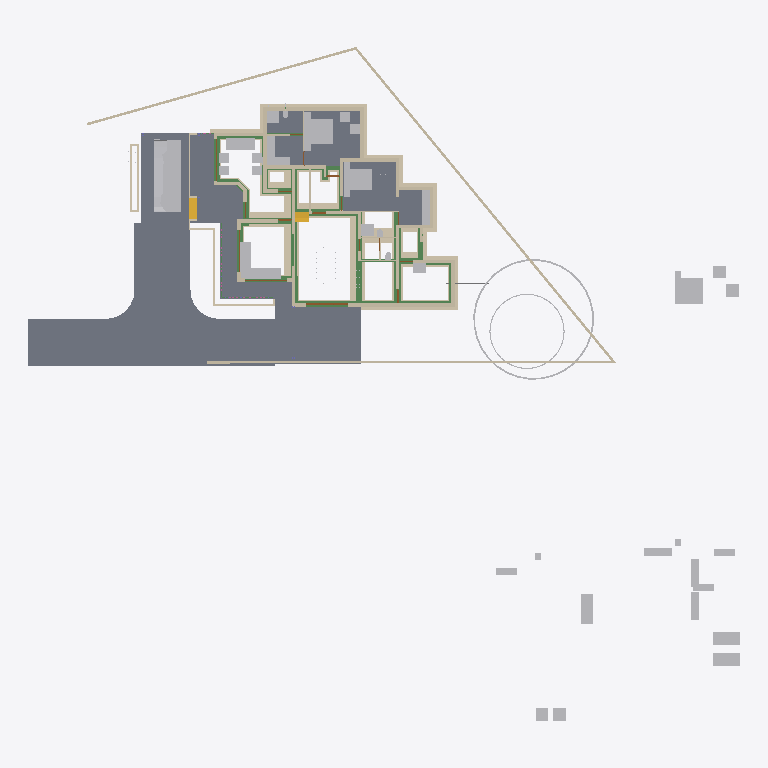
Plan cut of the same IFC building model at storey 'Footing' (level -0.72 m, cut at 0.68 m), seen from above with north up, elements coloured by IFC class: 86 walls (beige), 44 other elements (light grey), 28 beams (green), 8 slabs (grey), 4 doors (brown), 2 stair flights (yellow). Cut surfaces are drawn darker.
Extent 50.8 m × 48.1 m × 10.5 m (x, y, z). Storeys (7): Footing at -0.72 m; 00 at 0.00 m; GF-Plumbing at 0.00 m; GF at 0.45 m; GF Lintel at 2.50 m; FF at 3.45 m; SF at 6.45 m. Elements (639): 185 IfcWall, 141 IfcBeam, 125 IfcColumn, 50 IfcFurniture, 23 IfcRailing, 23 IfcWindow, 22 IfcDoor, 17 IfcSanitaryTerminal, 15 IfcSlab, 8 IfcPipeSegment, 8 IfcSolarDevice, 7 IfcRoof.

HEADER;
FILE_DESCRIPTION(('ViewDefinition[DesignTransferView]'),'2;1');
FILE_NAME('AnilIFC.ifc','2025-05-25T14:18:21+05:30',(''),(''),'IfcOpenShell 0.8.2','Bonsai 0.8.2','');
FILE_SCHEMA(('IFC4X3'));
ENDSEC;
DATA;
#1=IFCPROJECT('0$WNUybvfAYORhaB4XNFsz',$,'My Project',$,$,$,$,(#14,#26),#9);
#30=IFCSITE('3M0IN1zgbAER3qQbvbHEyN',$,'My Site',$,$,#21593,$,$,$,$,$,$,$,$);
#2446=IFCSITE('1Q_c7uVcTCngKTLSlSECoW',$,'Site',$,$,#21603,#2459,$,$,$,$,$,$,$);
#36=IFCBUILDING('1$IA7hdqP7iPKszbJPMQXv',$,'My Building',$,$,#21598,$,$,$,$,$,$);
#42=IFCBUILDINGSTOREY('2kIwN_l2HEff17hxWulS$t',$,'00',$,$,#21448,$,$,$,$);
#96=IFCBUILDINGSTOREY('1ytHU9NMr9xuhR6nOuParS',$,'GF',$,$,#145128,$,$,$,$);
#113=IFCBUILDINGSTOREY('02Wk4pOKz6S8OjqfsSxw3f',$,'FF',$,$,#26578,$,$,$,$);
#12120=IFCBUILDINGSTOREY('30jjxh13H5ZfRPWBSBUv3P',$,'GF Lintel',$,$,#21443,$,$,$,$);
#63201=IFCBUILDINGSTOREY('29$z2S3$n8RvRPKj7iW$sZ',$,'SF',$,$,#63429,$,$,$,$);
#108970=IFCBUILDINGSTOREY('3iWuMSe1v7khUzkZ98yZ0Z',$,'Footing',$,$,#108991,$,$,$,$);
#147287=IFCBUILDINGSTOREY('2KbWokeHD6$ezCcWwHlXSS',$,'GF-Plumbing',$,$,#147303,$,$,$,$);
#102656=IFCSLAB('0PC2wOFKfA58MASSpvqWe1',$,'Slab',$,$,#146298,#102677,$,$);
#15926=IFCSLAB('0jKIsjEsnD1OzlWHdbrHaP',$,'Slab',$,$,#146183,#15940,$,$);
#97744=IFCSLAB('0E04lLiun5mhNbrsItVqGw',$,'Slab',$,$,#146258,#97765,$,$);
#97782=IFCSLAB('2H_RNqbb95NBqUBEz4KwU3',$,'Slab',$,$,#146263,#97803,$,$);
#155018=IFCSLAB('10n62fAh17LfjHSjB4D384',$,'Slab',$,$,#155148,#155029,$,$);
#144964=IFCSLAB('26vf0ogu9C3812sFdsj2Hs',$,'Slab',$,$,#144997,#144979,$,$);
#9759=IFCVEHICLE('1oADfEVWn0tPCUY0EM8eBG',$,'Vehicle',$,$,#44509,#9791,$,$);
#14987=IFCWALL('3QvJTaeo13jR4q00Btfvpq',$,'Wall',$,$,#70690,#14998,$,$);
#15105=IFCWALL('2$tbsWQJT3PftHdFdSZRzF',$,'Wall',$,$,#70658,#15116,$,$);
#18901=IFCFURNITURE('24hcVyXrH4tf35GE4proyw',$,'Furniture',$,$,#145158,#18900,$,$);
#25612=IFCFURNITURE('2akChVyKvEohXfhOaKw10T',$,'Furniture',$,$,#145238,#25644,$,$);
#18777=IFCFURNITURE('1aP3zeWsL0ZQXEuRipuWXs',$,'Furniture',$,$,#145363,#18776,$,$);
#14884=IFCWALL('0MuvIxI8bFFxmzWw1hEsL7',$,'Wall',$,$,#70633,#14890,$,$);
#143818=IFCWALL('1DuClNT_14O98rEEfc_Bfr',$,'Wall',$,$,#158766,#143829,$,$);
#76381=IFCGEOGRAPHICELEMENT('2pfiLi3vv79x_8U6RE3CYp',$,'GeographicElement',$,$,#76413,#76449,$,$);
#25270=IFCFURNITURE('1LH09B9mjBF9cFS_bJydOX',$,'Furniture',$,$,#146198,#25301,$,$);
#106552=IFCWALL('1ycF5hoBbB0uluv0OJvwyc',$,'Wall',$,$,#156299,#106551,$,$);
#146703=IFCSLAB('1DExnYGNnEN8upuMhsRnr$',$,'Slab',$,$,#147261,#146714,$,$);
#604=IFCWALL('0vQHFjq6DDjRfeuf4$xxQH',$,'Wall',$,$,#146528,#615,$,$);
#149790=IFCBEAM('1a$n3x3YjFg97HuR3xHsyR',$,'Beam',$,$,#152152,#149801,$,$);
#188=IFCWALL('1PzxetMNn7avsyHCxKbrs1',$,'Wall',$,$,#146488,#199,$,$);
#17678=IFCFURNITURE('2bin7WsULDjPeLfYKRFVAv',$,'Furniture',$,$,#145343,#17677,$,$);
#153032=IFCBEAM('0Lg9H3X11CLvuYUlttgRuM',$,'Beam',$,$,#153747,#153043,$,$);
#17233=IFCFURNITURE('0T3ErBLYfCbANjLJsek21j',$,'Furniture.012',$,$,#145333,#17232,$,$);
#18864=IFCFURNITURE('3pKgwG2ITCbQ1PcX8XbhFK',$,'Furniture',$,$,#145338,#18863,$,$);
#17628=IFCFURNITURE('17qZxJfnjAUwxgeyWuttn3',$,'Furniture',$,$,#145173,#17627,$,$);
#299=IFCWALL('3YOHcsAdT3PO$57Bo2wlO0',$,'Wall',$,$,#146523,#310,$,$);
#516=IFCWALL('0kHakQ$Fb8lPUKd_GxCfr6',$,'Wall',$,$,#146598,#527,$,$);
#423=IFCWALL('1yZ5GwNe15fArSzrc3cNGE',$,'Wall',$,$,#146638,#434,$,$);
#25314=IFCFURNITURE('0Rgq7HzdzEhvU_dNff47Wu',$,'Furniture',$,$,#145233,#25343,$,$);
#74869=IFCGEOGRAPHICELEMENT('3qyTpdBrLCaxCPBVEhKmZp',$,'GeographicElement',$,$,#76320,#74901,$,$);
#107687=IFCWALL('2Or_iwFp56IRv2WvxlXjaf',$,'Wall',$,$,#158860,#107686,$,$);
#29358=IFCWALL('3U3_2IE6LES8tAXzbZT3By',$,'Wall',$,$,#164702,#29370,$,$);
#106868=IFCWALL('1SNOjV1QHCgwYWjZiDuSpG',$,'Wall',$,$,#109017,#106867,$,$);
#154500=IFCBEAM('080XFfqrn6FfLsy8Inj5Im',$,'Beam',$,$,#154551,#154511,$,$);
#16799=IFCFURNITURE('055N_$xmX9ZQbc0CYFtvE3',$,'Furniture',$,$,#145283,#16798,$,$);
#17096=IFCFURNITURE('0yYwZAg3jFQvkxBxQ0MGp1',$,'Furniture',$,$,#145288,#17095,$,$);
#18669=IFCFURNITURE('0_rDbuDo58VxsMmqMXWGXl',$,'Furniture',$,$,#145293,#18668,$,$);
#1217=IFCWALL('2Q5YCkzor9Ngjftvgr0hJV',$,'Wall',$,$,#146498,#1228,$,$);
#107750=IFCWALL('3jRR2OFCnC3v485VhXEZFQ',$,'Wall',$,$,#109177,#107749,$,$);
#144296=IFCWALL('30f$Y2OOH8QuId147JAOwz',$,'Wall',$,$,#157631,#144307,$,$);
#154273=IFCBEAM('1XRnEmK9H0BQ9w5Vz4gh4C',$,'Beam',$,$,#154322,#154284,$,$);
#105908=IFCWALL('1wQS_Uf5DElvfetkYgG8Yj',$,'Wall',$,$,#132564,#105907,$,$);
#141599=IFCBEAM('1z5iZfILrC$B8_t72NxpMW',$,'Beam',$,$,#142285,#141610,$,$);
#454=IFCWALL('1cEUYXkQ18g8A2AkmtiTwk',$,'Wall',$,$,#146493,#465,$,$);
#25122=IFCFURNITURE('0eMwo17SHA2AtkijqvowIK',$,'Furniture',$,$,#145353,#25153,$,$);
#154605=IFCBEAM('3Jo_BB1Jn9lP79LVAgbguH',$,'Beam',$,$,#154857,#154616,$,$);
#107309=IFCWALL('0AYgth6drBEOllPZshHXux',$,'Wall',$,$,#109222,#107308,$,$);
#19988=IFCWALL('1w6VKMxRj2hObZ_QLhIAvk',$,'Wall',$,$,#146518,#19999,$,$);
#17365=IFCFURNITURE('0Tjm9jror8bPxG689sHAj8',$,'Furniture',$,$,#145313,#17364,$,$);
#17439=IFCFURNITURE('076SYXiXP7jhnOyre$gCoP',$,'Furniture',$,$,#145148,#17438,$,$);
#154579=IFCBEAM('1PLUaeYxr8p9h7F8BQJXhz',$,'Beam',$,$,#155138,#154590,$,$);
#6545=IFCSTAIRFLIGHT('3mjK21MVj5Wxp88atmNL9l',$,'StairFlight',$,$,#60989,#6544,$,2,1,0.150000005960464,0.25,.STRAIGHT.);
#25161=IFCFURNITURE('3ia0j471fEl9_3EcPDtlMf',$,'Furniture',$,$,#145228,#29497,$,$);
#138777=IFCWALL('1lIcWvEkH04fmZ5_jMBUMv',$,'Wall',$,$,#138951,#138788,$,$);
#842=IFCWALL('3BP$Kj7eL8rfLzufr5wfXy',$,'Wall',$,$,#146643,#853,$,$);
#17513=IFCFURNITURE('0VTCb1Evn558OH68N69Eaz',$,'Furniture',$,$,#145318,#17512,$,$);
#18827=IFCFURNITURE('0zixzxSUv7NBPjkhBn6BwL',$,'Furniture',$,$,#145153,#18826,$,$);
#25356=IFCSANITARYTERMINAL('0DGlzq0Xv7KwIjCvA14zlk',$,'SanitaryTerminal',$,$,#145223,#25369,$,$);
#107183=IFCWALL('2AnTRwzAT45PkLhSzxWH2t',$,'Wall',$,$,#109107,#107182,$,$);
#57461=IFCWALL('22p$gjPlf4_fmH50hLiwEg',$,'Wall',$,$,#58836,#57472,$,$);
#17045=IFCFURNITURE('3keQdM9i5FJ9JBwmsM_Qg3',$,'Furniture',$,$,#145298,#17044,$,$);
#17328=IFCFURNITURE('3InpbPAMj2MBzrSOMYlvHV',$,'Furniture',$,$,#145303,#17327,$,$);
#153977=IFCBEAM('0TWa$AyqT83PWOB1D1JXxe',$,'Beam',$,$,#154413,#153988,$,$);
#23313=IFCSANITARYTERMINAL('2AQwLasl50KvvqUmlCa0I7',$,'SanitaryTerminal',$,$,#148151,#23345,$,$);
#130=IFCWALL('04CHTr6Lj4wPvBnmyPYJ6Z',$,'Wall',$,$,#146483,#138,$,$);
#106994=IFCWALL('3Xr6KbZNbBvhoxzWp8Yyge',$,'Wall',$,$,#130954,#106993,$,$);
#10353=IFCSTAIRFLIGHT('2Zm0rZgTbDdgxMEp5bq$9_',$,'StairFlight',$,$,#145348,#10385,$,12,11,0.183333337306976,0.150000005960464,.STRAIGHT.);
#105772=IFCWALL('1vZn1Xg1f0GvCKg7LW5klO',$,'Wall',$,$,#109212,#105771,$,$);
#151408=IFCBEAM('11UmVD6Hv2zOoPXsLeu2$6',$,'Beam',$,$,#151733,#151419,$,$);
#85080=IFCELECTRICAPPLIANCE('3r3ymMflv8O8jCD$O86PPW',$,'ElectricAppliance',$,$,#146223,#85111,$,$);
#18714=IFCFURNITURE('0sWiAZchD9CQr_lkdFZUTW',$,'Furniture',$,$,#145308,#18713,$,$);
#107813=IFCWALL('16W90WBJrFTBg9QplEwW_8',$,'Wall',$,$,#132285,#107812,$,$);
#38948=IFCWALL('0ipxxeBA962ABePks$Jpav',$,'Wall',$,$,#75326,#38979,$,$);
#73000=IFCWALL('3z7g50jMX4Rh8$1_kKCMxL',$,'Wall',$,$,#75294,#73011,$,$);
#57537=IFCWALL('0RVWYaWSX1oeXNJZV9D28p',$,'Wall',$,$,#58854,#57548,$,$);
#699=IFCWALL('1YEXD_311BPxR14yKIlEMz',$,'Wall',$,$,#146513,#710,$,$);
#144998=IFCSLAB('32xDgTD3b17PKhJCvtkc6X',$,'Slab',$,$,#147256,#145009,$,$);
#149583=IFCBEAM('0jjyRdsLz72vam6tv77R1y',$,'Beam',$,$,#154784,#149594,$,$);
#150465=IFCBEAM('3oiz4vW992SAq93f3Yx8gc',$,'Beam',$,$,#152239,#150476,$,$);
#392=IFCWALL('3Qya9ZYJP97B1xsfIiUBer',$,'Wall',$,$,#146648,#403,$,$);
#107435=IFCWALL('2abd4fZAPENgxnHHuxzfSY',$,'Wall',$,$,#109077,#107434,$,$);
#150004=IFCBEAM('0Wq3PonavD4woKKxMkERIJ',$,'Beam',$,$,#150233,#150015,$,$);
#154183=IFCBEAM('0Yihe8znn258ntGVME035D',$,'Beam',$,$,#154232,#154194,$,$);
#82229=IFCWALL('1dZywMfXH8hBJcwgdnriym',$,'Wall',$,$,#146548,#82266,$,$);
#131607=IFCWALL('0WcwH_LM9E7QCyFy7yg$qb',$,'Wall',$,$,#138687,#131618,$,$);
#1440=IFCWALL('3GLM2Z4Pf1HOc7RaVPeooN',$,'Wall',$,$,#164946,#1451,$,$);
#107057=IFCWALL('3Nkxdb55TAufxl2r$q7IS0',$,'Wall',$,$,#109247,#107056,$,$);
#106615=IFCWALL('0RcVhGsGjEkP0BLLfUv2Ld',$,'Wall',$,$,#132508,#106614,$,$);
#106488=IFCWALL('3El5vw1d13Yw4aLQzH5znj',$,'Wall',$,$,#135987,#106487,$,$);
#4273=IFCWALL('1oh7zEnUH4yxmpd05lCSWC',$,'Wall',$,$,#164582,#4284,$,$);
#142134=IFCBEAM('14qZT0W4L2H8jVZf6E8d6q',$,'Beam',$,$,#142303,#142145,$,$);
#153666=IFCBEAM('0MIPwZEUXATv$BBWagWbD4',$,'Beam',$,$,#153932,#153677,$,$);
#151984=IFCWALL('05DuXwdTHD$vUsZ8aC73zq',$,'Wall',$,$,#163555,#151995,$,$);
#22327=IFCFURNITURE('2JUXPztkjFqBln5k4xn9m1',$,'Furniture',$,$,#145183,#22340,$,$);
#22214=IFCFURNITURE('0KTzOcFqX39OX7TZqBe6XZ',$,'Furniture',$,$,#145193,#22227,$,$);
#22388=IFCFURNITURE('31n1J_$I57pu5jDAm8k1r8',$,'Furniture',$,$,#145368,#22401,$,$);
#22421=IFCFURNITURE('2zy8cDFfn09g6xCglxdYzf',$,'Furniture',$,$,#145373,#22434,$,$);
#1657=IFCWALL('1k5DFfksL0DBm8B9dpCj$F',$,'Wall',$,$,#146503,#1668,$,$);
#1756=IFCWALL('1k48VKPdv0Vg_oNqsf$EZh',$,'Wall',$,$,#146508,#1767,$,$);
#108445=IFCWALL('1QTtg1HdT92w9H0Mg3FLlu',$,'Wall',$,$,#131419,#108444,$,$);
#105840=IFCWALL('3zSLVBVxnCyPJwc_dBX4KL',$,'Wall',$,$,#136637,#105839,$,$);
#131663=IFCWALL('3aNBDGaDv2kRqEma7HzfAX',$,'Wall',$,$,#131843,#131674,$,$);
#135803=IFCWALL('2wa9x0AIzCDRA3pgGMdWfD',$,'Wall',$,$,#157691,#135814,$,$);
#108066=IFCWALL('1OTZXpUMj6wvZKGFvHAk7L',$,'Wall',$,$,#109147,#108065,$,$);
#138833=IFCWALL('28JS9ZVTrCrhN46P$xeur9',$,'Wall',$,$,#159332,#138844,$,$);
#22162=IFCFURNITURE('1HAj9Qqb15fxKqqLnUY5tx',$,'Furniture',$,$,#145188,#22194,$,$);
#22355=IFCFURNITURE('1ER_YDI7H04eJegewwbPZx',$,'Furniture',$,$,#145198,#22368,$,$);
#153761=IFCBEAM('0JE0A_M8D9_egBrIEG$q7Y',$,'Beam',$,$,#153823,#153772,$,$);
#44961=IFCWALL('1W3$tepJP0leY7YOeWnHjR',$,'Wall',$,$,#146618,#44967,$,$);
#12250=IFCDOOR('2BRBKprhj7ox11yrDLu5ws',$,'Door',$,$,#112401,#36046,$,$,$,$,$,$);
#132073=IFCWALL('38QkLhcDP4LfM5wC1HJ$Ul',$,'Wall',$,$,#138188,#132084,$,$);
#108951=IFCWALL('0UjgEg$b984umxJsxlQt6g',$,'Wall',$,$,#135945,#108950,$,$);
#107624=IFCWALL('1tFBn4ENT5ceAaDyeryWAe',$,'Wall',$,$,#109082,#107623,$,$);
#149065=IFCWALL('3schXZ$C900gb5Vaq08nGx',$,'Wall',$,$,#149188,#149076,$,$);
#144717=IFCBEAM('2gxyEwCn948wb20WSxeeuS',$,'Beam',$,$,#144754,#144729,$,$);
#150491=IFCBEAM('2osefDFyT39RvPBFJKNEEC',$,'Beam',$,$,#152170,#150502,$,$);
#149764=IFCBEAM('2G8AAt3hP1hehEOyLELJeo',$,'Beam',$,$,#149900,#149775,$,$);
#107876=IFCWALL('2IXCHEe1f96uEe68JmZwW5',$,'Wall',$,$,#136498,#107875,$,$);
#108699=IFCWALL('2VLiRGyx1FaeA2Kl$FJcL$',$,'Wall',$,$,#109037,#108698,$,$);
#132688=IFCWALL('3fhl1rawf3DO$lHywq2NPU',$,'Wall',$,$,#132870,#132699,$,$);
#154992=IFCBEAM('14zvi$Bpb4xwFJ3Mb45n0x',$,'Beam',$,$,#155143,#155003,$,$);
#945=IFCWALL('3f0b5i_z5A1wo_s5RrCXKn',$,'Wall',$,$,#146478,#956,$,$);
#153439=IFCBEAM('3k4QZ9NhjDhQ7yUu3SdSim',$,'Beam',$,$,#153606,#153450,$,$);
#268=IFCWALL('2RgLl6fRz15frDI_PC4t9e',$,'Wall',$,$,#155200,#279,$,$);
#152267=IFCBEAM('0fm6yBtbr6jhrDshJ366vP',$,'Beam',$,$,#152894,#152278,$,$);
#59003=IFCWALL('0QbKQ4QwXCE91xtueIIBH_',$,'Wall',$,$,#60560,#59014,$,$);
#1172=IFCWALL('2GwPRnCnz058ACz_ZbcJ05',$,'Wall',$,$,#146588,#1183,$,$);
#106299=IFCWALL('0NrW_mUPr1QQJXY3HWR1vG',$,'Wall',$,$,#130713,#106298,$,$);
#150234=IFCBEAM('2B8XZeXov5DwUqjkCLUQAb',$,'Beam',$,$,#150399,#150245,$,$);
#48904=IFCBEAM('22xxpEio11aAzxZyCF$2OE',$,'Beam',$,$,#145393,#48915,$,$);
#57210=IFCWALL('3YfBuLdxrF$B0Hmh7k8yp1',$,'Wall',$,$,#58900,#57216,$,$);
#105972=IFCWALL('3ZrzFvHFL05R_bmlzSS$zY',$,'Wall',$,$,#136605,#105971,$,$);
#18632=IFCFURNITURE('2XUZmvobvC1gsAzioRJWb7',$,'Furniture',$,$,#145358,#18631,$,$);
#98113=IFCFURNITURE('10jljVhcr49Q09$4qRzO8T',$,'Furniture',$,$,#146268,#98129,$,$);
#900=IFCWALL('1fOjCHp7n9IvAaRIenRr6l',$,'Wall',$,$,#146473,#911,$,$);
#149738=IFCBEAM('2kTlbqQmHDBAL4FBmYQKs0',$,'Beam',$,$,#151879,#149749,$,$);
#144755=IFCBEAM('0B6eWAhgv6quuiFEWbSInz',$,'Beam',$,$,#144792,#144766,$,$);
#135274=IFCWALL('0MGhKd7ErF6glYnIFTv$Jn',$,'Wall',$,$,#135741,#135285,$,$);
#108319=IFCWALL('0NmkhZ1FP9JgefbmwV_1bR',$,'Wall',$,$,#132208,#108318,$,$);
#1275=IFCWALL('1Cqmx66HL5neqXAJZajN7t',$,'Wall',$,$,#146628,#1286,$,$);
#149013=IFCWALL('2f1DCwoZrD0R3WZl7VGNjK',$,'Wall',$,$,#149279,#149024,$,$);
#25408=IFCSANITARYTERMINAL('0qCZoCmrD1B9CO5Kg0plPw',$,'SanitaryTerminal',$,$,#145213,#25421,$,$);
#25434=IFCSANITARYTERMINAL('2JE6HIrKjAm9pFdRxgG_wV',$,'SanitaryTerminal',$,$,#145243,#25447,$,$);
#135218=IFCWALL('0swlFV2AnBoQYSSXu6QaJO',$,'Wall',$,$,#135709,#135229,$,$);
#153946=IFCBEAM('0_cgpbAmDD0eRD3rnt$OVz',$,'Beam',$,$,#154063,#153957,$,$);
#17157=IFCFURNITURE('3SbcOvQD51GhDFdMrfJy7o',$,'Furniture',$,$,#145143,#17156,$,$);
#17715=IFCFURNITURE('1K5CC3v$51_RkeRHCfWF1K',$,'Furniture',$,$,#145323,#17714,$,$);
#18521=IFCFURNITURE('30UJjqf1X57hbrPqq67ADj',$,'Furniture',$,$,#145328,#18520,$,$);
#25207=IFCFURNITURE('2uCA7urEX5jwtO78eo2CJ0',$,'Furniture',$,$,#146188,#25220,$,$);
#25249=IFCFURNITURE('1SXHrIKEbF3Avs1_u_np1P',$,'Furniture',$,$,#146193,#25262,$,$);
#34346=IFCDOOR('0OUxOPs7zFRAy3HKSliQuy',$,'Door',$,$,#112533,#34378,$,$,$,$,$,$);
#12800=IFCDOOR('39JD$kR8X0NPRTeSE4w5EH',$,'Door',$,$,#155270,#34459,$,$,$,$,$,$);
#46961=IFCDOOR('05FZZvsyf959qcUkPSLQsf',$,'Door',$,$,#110698,#46992,$,$,$,$,$,$);
#573=IFCWALL('2Qu9Lk0Sn4FwvPmybXWNcw',$,'Wall',$,$,#155164,#584,$,$);
#36450=IFCWALL('1bzvSivc55Gu6ANT5eBo$k',$,'Wall',$,$,#146578,#36462,$,$);
#106362=IFCWALL('1T5W3ZI2r8_9TOU2IjWIwG',$,'Wall',$,$,#109217,#106361,$,$);
#108636=IFCWALL('1u6sbGoY5DC9145vO59bHB',$,'Wall',$,$,#109202,#108635,$,$);
#132662=IFCWALL('3A4h4PJqTCWePRTrCkQLHa',$,'Wall',$,$,#132907,#132673,$,$);
#108129=IFCWALL('2uaRrYbubEBQ6llPlmugHH',$,'Wall',$,$,#136461,#108128,$,$);
#2056=IFCWALL('3m9H6N70nCXvzVOEeycG90',$,'Wall',$,$,#146673,#2067,$,$);
#1892=IFCWALL('2btlAvQzb6KvChKkPyT1tL',$,'Wall',$,$,#146608,#1903,$,$);
#148613=IFCPIPESEGMENT('3OFyXjenL4BOYWO_7o1j2H',$,'PipeSegment',$,$,#148806,#148625,$,$);
#19350=IFCWALL('1vmHNPZZf35A3$ZzlI3hrB',$,'Wall',$,$,#164670,#19361,$,$);
#108572=IFCWALL('3d84Bo5HP5JfWfqLeDGVd6',$,'Wall',$,$,#131355,#108571,$,$);
#23273=IFCSANITARYTERMINAL('20JUjhvWbBRRjSV1SLXVka',$,'SanitaryTerminal',$,$,#146678,#23305,$,$);
#20123=IFCWALL('23C6IFMfT5c9qVYymYr$CN',$,'Wall',$,$,#145168,#20134,$,$);
#136412=IFCWALL('0i_XQQqmj6NQiPXptL2FVu',$,'Wall',$,$,#138542,#136423,$,$);
#53068=IFCBEAM('2rYM5bXp1EJRyOEWtRGF2A',$,'Beam',$,$,#145428,#53079,$,$);
#2101=IFCWALL('31H7rpK8j5AxAH6BkyaHYJ',$,'Wall',$,$,#146658,#2112,$,$);
#135852=IFCWALL('39iP0rSbvAHwedGIiILsPC',$,'Wall',$,$,#135969,#135863,$,$);
#136330=IFCWALL('0nEfN07i519xMPqewupkUJ',$,'Wall',$,$,#138574,#136341,$,$);
ENDSEC;